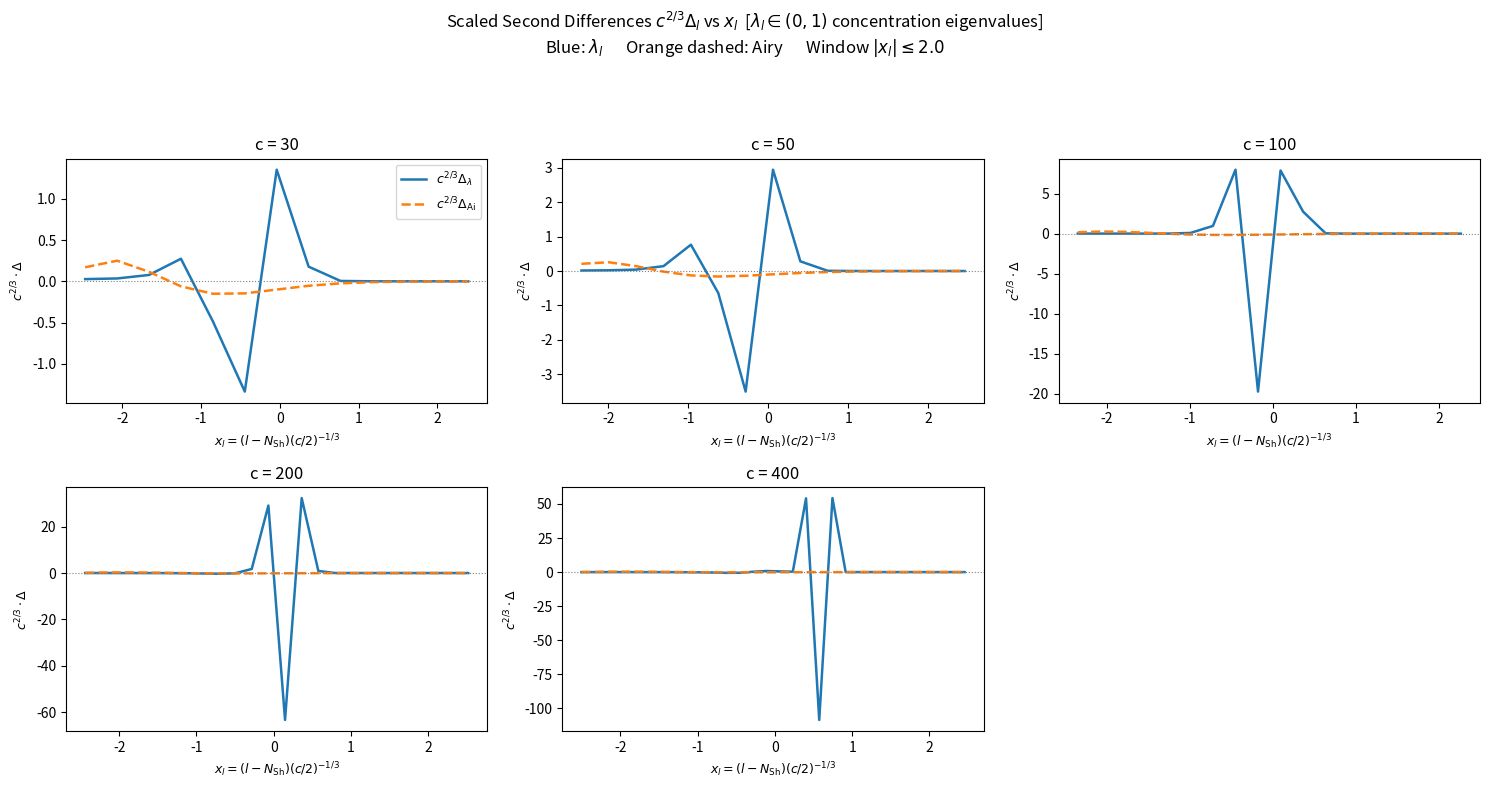
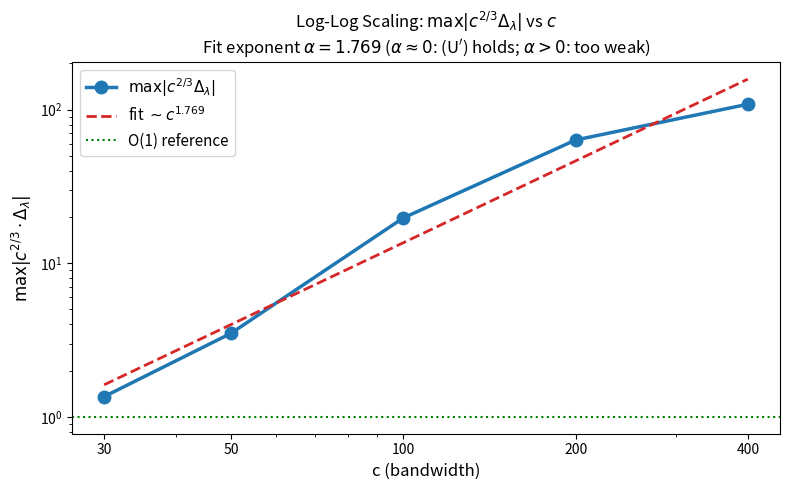

Write Python code to recreate these figures, in order.
"""
uprime_second_diff.py
=====================
Numerical scaling test for condition (U') of Paper VIII.

(U') states:
  |(lambda_l - lambda_{l+1}) - (F_Ai(x_l) - F_Ai(x_{l+1}))| <= C_2 * c^{-2/3}
  uniform in l throughout the transition window.

Here lambda_l in (0,1) are eigenvalues of the CONCENTRATION OPERATOR
  Q_c f(x) = int_{-1}^{1} sin(c(x-y)) / (pi*(x-y)) f(y) dy,
NOT the Sturm-Liouville (tridiagonal) eigenvalues chi_l.

lambda_l are computed from PSWFs psi_l via:
  lambda_l = (c/(2*pi)) * (int_{-1}^{1} psi_l(x) dx)^2
which is the squared DC coefficient (k=0 Legendre coefficient), scaled.
This gives lambda_l in (0,1) as required by Paper VIII.

Transition window: |l - N_Sh| <= A0 * c^{1/3}, A0 = 2.0 < |a_1| ~ 2.3381

c values: 30, 50, 100, 200, 400
"""

import numpy as np
from scipy.linalg import eigh
from scipy.special import airy, eval_legendre
import matplotlib
matplotlib.use('Agg')
import matplotlib.pyplot as plt
import json
import os

os.makedirs('numerics', exist_ok=True)

# ── Constants ──────────────────────────────────────────────────────────────
A0 = 2.0
N_SH_FACTOR = 2.0 / np.pi   # N_Sh = 2c/pi
C_VALUES = [30, 50, 100, 200, 400]
M_MAT = 500       # Legendre basis size
N_GRID = 800      # Gauss-Legendre quadrature points


# ── 1. Tridiagonal PSWF matrix (ORX Ch. 3) ────────────────────────────────
def build_pswf_matrix(c, M):
    k = np.arange(M, dtype=np.float64)
    diag = k*(k+1) + c**2 * (2*k*(k+1) - 1) / ((2*k-1)*(2*k+3))
    diag[0] = c**2 / 3.0
    sup = np.zeros(M-1)
    for i in range(M-1):
        ki = float(i)
        sup[i] = (c**2 * (ki+1)*(ki+2)
                  / ((2*ki+3) * np.sqrt((2*ki+1)*(2*ki+5))))
    return np.diag(diag) + np.diag(sup, 1) + np.diag(sup, -1)


# ── 2. Concentration eigenvalues lambda_l in (0,1) ──────────────────────────
def get_concentration_eigenvalues(c, M=M_MAT, n_grid=N_GRID):
    """
    Returns lambda_l = (c/(2*pi)) * (int_{-1}^1 psi_l(x) dx)^2  in (0,1),
    sorted by prolate order (l = 0, 1, 2, ...).

    Method:
      - Build tridiagonal matrix, diagonalize -> Legendre coefficients of psi_l
      - int_{-1}^1 psi_l(x) dx = sqrt(2) * a_0^{(l)}  (k=0 Legendre coefficient,
        since int_{-1}^1 P_0(x) dx = 2 and P_k normalized as sqrt((2k+1)/2)*P_k)
      - lambda_l = (c / (2*pi)) * 2 * (a_0^{(l)})^2
        where a_0 is the coefficient of the UNnormalized Legendre basis.

    Reference: ORX 2013, Ch. 2-3; Slepian 1978.
    """
    T = build_pswf_matrix(c, M)
    eigvals_chi, eigvecs = eigh(T)
    # Sort by ascending chi (prolate order)
    idx_sort = np.argsort(eigvals_chi)
    eigvecs = eigvecs[:, idx_sort]   # columns: psi_0, psi_1, ...

    # Legendre basis: column k of eigvecs is coefficient of sqrt((2k+1)/2)*P_k
    # So the k=0 coefficient in the NORMALIZED basis is eigvecs[0, l]
    # int_{-1}^1 psi_l dx = eigvecs[0,l] * int_{-1}^1 sqrt(1/2)*P_0 dx
    #                     = eigvecs[0,l] * sqrt(1/2) * 2
    #                     = eigvecs[0,l] * sqrt(2)
    dc_coeff = eigvecs[0, :]   # coefficient of k=0 normalized Legendre basis
    integral = dc_coeff * np.sqrt(2.0)   # int_{-1}^1 psi_l dx

    lam = (c / (2.0 * np.pi)) * integral**2
    # Clip to [0,1] for safety (numerical noise near 0 or 1)
    lam = np.clip(lam, 0.0, 1.0)
    return lam   # array of length M, ordered by prolate index l


# ── 3. F_Ai: analytic antiderivative of Ai^2 ──────────────────────────────
def F_Ai(x_arr):
    """F_Ai(x) = (x*Ai(x)^2 - Ai'(x)^2) / 2  (exact antiderivative of Ai^2)"""
    x_arr = np.asarray(x_arr, dtype=np.float64)
    Ai_vals, Aip_vals, _, _ = airy(x_arr)
    return (x_arr * Ai_vals**2 - Aip_vals**2) / 2.0


# ── 4. Transition window ──────────────────────────────────────────────────
def transition_window(c):
    """Indices l with |l - N_Sh| <= A0 * c^{1/3}."""
    N_sh = N_SH_FACTOR * c
    half_width = A0 * c**(1.0/3.0)
    l_min = int(np.ceil(N_sh - half_width))
    l_max = int(np.floor(N_sh + half_width))
    return np.arange(l_min, l_max + 1)


def rescaled_index(l, c):
    """x_l = (l - N_Sh) * (c/2)^{-1/3}"""
    N_sh = N_SH_FACTOR * c
    return (l - N_sh) * (c / 2.0)**(-1.0/3.0)


# ── 5. Main computation ────────────────────────────────────────────────────
print("Computing concentration eigenvalues lambda_l in (0,1)...")

results = {}
for c in C_VALUES:
    print(f"  c = {c} ...", end=" ")
    lam_all = get_concentration_eigenvalues(c, M=M_MAT)

    # Sanity check: values should be in (0,1)
    in_range = np.sum((lam_all > 1e-10) & (lam_all < 1 - 1e-10))
    print(f"lambda in (0,1): {in_range}/{len(lam_all)}", end=" ")

    # Transition window
    idx = transition_window(c)
    idx = idx[idx + 2 < len(lam_all)]
    idx = idx[idx >= 0]

    lam_w  = lam_all[idx]
    lam_p1 = lam_all[idx + 1]
    lam_p2 = lam_all[idx + 2]
    Delta_lam = lam_w - 2*lam_p1 + lam_p2

    x_l0 = rescaled_index(idx,     c)
    x_l1 = rescaled_index(idx + 1, c)
    x_l2 = rescaled_index(idx + 2, c)
    Delta_Ai = F_Ai(x_l0) - 2*F_Ai(x_l1) + F_Ai(x_l2)

    scale = c**(2.0/3.0)
    Delta_lam_scaled = scale * Delta_lam
    Delta_Ai_scaled  = scale * Delta_Ai
    max_scaled = np.max(np.abs(Delta_lam_scaled))

    # Also print lambda values in window for sanity
    print(f"| window={len(idx)}, lam_window in [{lam_w.min():.3f}, {lam_w.max():.3f}]",
          end=" ")
    print(f"| max|c^{{2/3}} Delta|={max_scaled:.4f}")

    results[c] = {
        'x_l':              x_l0,
        'lam_window':       lam_w,
        'Delta_lam_scaled': Delta_lam_scaled,
        'Delta_Ai_scaled':  Delta_Ai_scaled,
        'max_scaled':       max_scaled,
        'n_window':         len(idx),
    }


# ── 6. Plot A: scaled second differences vs x_l ────────────────────────────
print("\nPlot A: scaled second differences...")
fig, axes = plt.subplots(2, 3, figsize=(15, 8))
axes_flat = axes.flatten()

for i, c in enumerate(C_VALUES):
    ax = axes_flat[i]
    r = results[c]
    ax.plot(r['x_l'], r['Delta_lam_scaled'],
            color='#1f77b4', lw=1.8, label=r'$c^{2/3}\Delta_\lambda$')
    ax.plot(r['x_l'], r['Delta_Ai_scaled'],
            color='#ff7f0e', lw=1.8, ls='--', label=r'$c^{2/3}\Delta_{\rm Ai}$')
    ax.axhline(0, color='gray', lw=0.8, ls=':')
    ax.set_title(f'c = {c}', fontsize=12)
    ax.set_xlabel(r'$x_l = (l-N_{\rm Sh})(c/2)^{-1/3}$', fontsize=9)
    ax.set_ylabel(r'$c^{2/3} \cdot \Delta$', fontsize=9)
    if i == 0:
        ax.legend(fontsize=9)

axes_flat[-1].set_visible(False)
fig.suptitle(
    r'Scaled Second Differences $c^{2/3}\Delta_l$ vs $x_l$  '
    r'[$\lambda_l \in (0,1)$ concentration eigenvalues]' + '\n'
    r'Blue: $\lambda_l$ $\quad$ Orange dashed: Airy $\quad$ Window $|x_l| \leq 2.0$',
    fontsize=12
)
plt.tight_layout(rect=[0, 0, 1, 0.92])
plt.savefig('numerics/uprime_A_scaled_second_diff.png', dpi=150, bbox_inches='tight')
plt.close()
print("  Saved: uprime_A_scaled_second_diff.png")


# ── 7. Plot B: log-log scaling ──────────────────────────────────────────────
print("Plot B: log-log scaling...")
c_arr   = np.array(C_VALUES, dtype=float)
max_arr = np.array([results[c]['max_scaled'] for c in C_VALUES])
log_c   = np.log(c_arr)
log_max = np.log(max_arr)
alpha, const = np.polyfit(log_c, log_max, 1)
fit_line = np.exp(const) * c_arr**alpha

print(f"  Power-law fit: max|c^{{2/3}} Delta| ~ c^{{{alpha:.3f}}}")
print(f"  alpha ~ 0  => (U') holds at scale c^{{-2/3}}")
print(f"  alpha < 0  => Delta decays faster, (U') conservative")
print(f"  alpha > 0  => (U') may fail at this scale")

fig2, ax2 = plt.subplots(figsize=(8, 5))
ax2.loglog(c_arr, max_arr, 'o-', color='#1f77b4', lw=2.5, ms=9,
           label=r'$\max|c^{2/3}\Delta_\lambda|$')
ax2.loglog(c_arr, fit_line, '--', color='#d62728', lw=2,
           label=fr'fit $\sim c^{{{alpha:.3f}}}$')
ax2.axhline(1.0, color='green', lw=1.5, ls=':', label='O(1) reference')
ax2.set_xlabel('c (bandwidth)', fontsize=12)
ax2.set_ylabel(r'$\max|c^{2/3} \cdot \Delta_\lambda|$', fontsize=12)
ax2.set_title(
    r'Log-Log Scaling: $\max|c^{2/3}\Delta_\lambda|$ vs $c$' + '\n'
    fr'Fit exponent $\alpha = {alpha:.3f}$ '
    r'($\alpha \approx 0$: (U$^\prime$) holds; $\alpha > 0$: too weak)',
    fontsize=12
)
ax2.legend(fontsize=11)
ax2.set_xticks(C_VALUES)
ax2.set_xticklabels([str(c) for c in C_VALUES])
plt.tight_layout()
plt.savefig('numerics/uprime_B_loglog_scaling.png', dpi=150, bbox_inches='tight')
plt.close()
print("  Saved: uprime_B_loglog_scaling.png")


# ── 8. Save summary JSON ──────────────────────────────────────────────────
summary = {
    'operator': 'concentration operator Q_c, eigenvalues lambda_l in (0,1)',
    'A0': A0,
    'c_values': C_VALUES,
    'power_law_exponent_alpha': float(alpha),
    'interpretation': (
        "alpha~0: (U') plausible at c^{-2/3}; "
        "alpha<0: Delta decays faster; "
        "alpha>0: (U') may fail"
    ),
    'per_c': {
        str(c): {
            'window_size': int(results[c]['n_window']),
            'max_scaled_second_diff': float(results[c]['max_scaled']),
            'lam_window_min': float(results[c]['lam_window'].min()),
            'lam_window_max': float(results[c]['lam_window'].max()),
        } for c in C_VALUES
    }
}
with open('numerics/uprime_scaling_summary.json', 'w') as f:
    json.dump(summary, f, indent=2)
print("  Saved: uprime_scaling_summary.json")

print("\nDone. Outputs in numerics/:")
print("  uprime_A_scaled_second_diff.png")
print("  uprime_B_loglog_scaling.png")
print("  uprime_scaling_summary.json")
